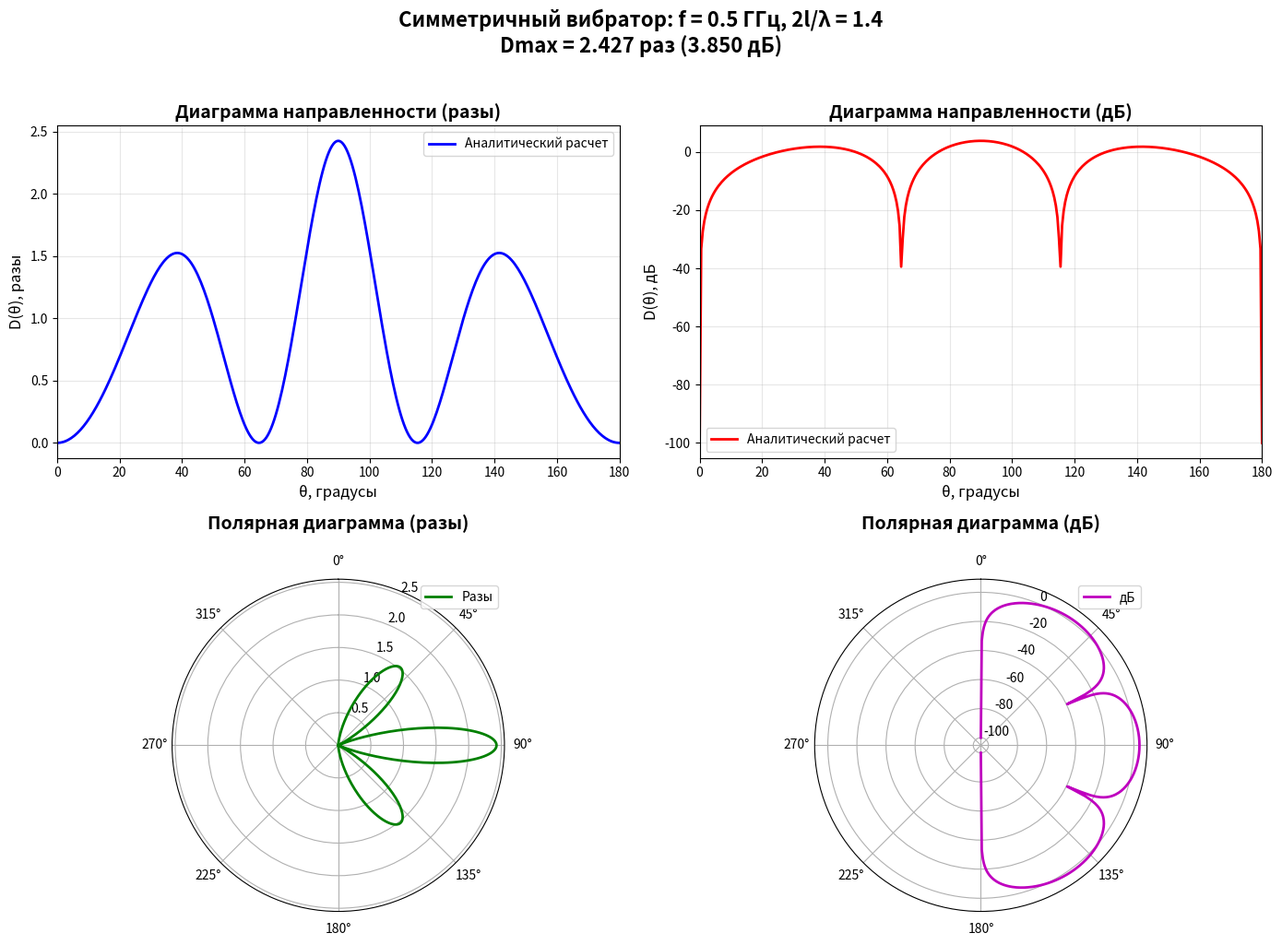

Reproduce this figure in Python.
import numpy as np
import matplotlib.pyplot as plt
from scipy.integrate import simpson
import math

# ========== ПАРАМЕТРЫ ВАРИАНТА 25 ==========
frequency = 0.5e9  # 0.5 ГГц (переименовано из f)
c = 3e8
lam = c / frequency
ratio = 1.4  # 2l/λ
l = ratio * lam / 2
k = 2 * np.pi / lam
kl = k * l

print("=" * 70)
print("РАСЧЁТ ДИАГРАММЫ НАПРАВЛЕННОСТИ СИММЕТРИЧНОГО ВИБРАТОРА")
print(f"Вариант 25: f = {frequency/1e9} ГГц, 2l/λ = {ratio}")
print("=" * 70)

# ========== РАСЧЁТ ДИАГРАММЫ НАПРАВЛЕННОСТИ ==========
# Углы от 0 до 180 градусов с шагом 0.5 градуса
theta = np.linspace(0, np.pi, 361)  # в радианах
theta_deg = np.degrees(theta)

# Нормированная характеристика направленности по полю
def F(theta_val):
    """Нормированная ДН по полю"""
    if np.abs(np.sin(theta_val)) < 1e-10:
        return 0.0
    numerator = np.cos(kl * np.cos(theta_val)) - np.cos(kl)
    denominator = np.sin(theta_val) * (1 - np.cos(kl))
    return numerator / denominator

F_vals = np.array([F(th) for th in theta])
F_vals = np.nan_to_num(F_vals, nan=0.0)

# ========== РАСЧЁТ МАКСИМАЛЬНОГО КНД ==========
# Интегрируем F^2 * sin(theta) dtheta
integrand = F_vals**2 * np.sin(theta)
I = simpson(integrand, theta)
Dmax = 2 / I if I > 0 else 1.0

# КНД как функция угла
D_theta = F_vals**2 * Dmax
D_theta_dB = 10 * np.log10(np.maximum(D_theta, 1e-10))

print(f"\nПАРАМЕТРЫ АНТЕННЫ:")
print(f"  Частота: {frequency/1e9} ГГц")
print(f"  Длина волны: {lam:.6f} м")
print(f"  Длина вибратора 2l: {2*l:.6f} м")
print(f"  Длина плеча l: {l:.6f} м")
print(f"  Волновое число k: {k:.6f} рад/м")
print(f"  kl: {kl:.6f} рад")

print(f"\nРЕЗУЛЬТАТЫ РАСЧЁТА:")
print(f"  Максимальный КНД Dmax = {Dmax:.6f} раз")
print(f"  Максимальный КНД Dmax = {10*np.log10(Dmax):.6f} дБ")
print(f"  Угол с максимальным КНД: {theta_deg[np.argmax(D_theta)]:.1f} градусов")
print(f"  Значение КНД на 90°: {D_theta[180]:.6f} раз ({D_theta_dB[180]:.6f} дБ)")

# ========== СОХРАНЕНИЕ ДАННЫХ ==========
# Сохраняем результаты в CSV файл
data = np.column_stack([theta_deg, F_vals, D_theta, D_theta_dB])
np.savetxt('dipole_v25_analytic.csv', data,
           delimiter=',',
           header='theta_deg,F_norm,D_ratio,D_dB',
           fmt='%.6f',
           comments='')

# Сохраняем Dmax отдельно
with open('dipole_v25_Dmax.txt', 'w') as file_out:
    file_out.write(f"Dmax (разах) = {Dmax:.6f}\n")
    file_out.write(f"Dmax (дБ) = {10*np.log10(Dmax):.6f}\n")

print("\nСохранены файлы:")
print("  - dipole_v25_analytic.csv (полные данные)")
print("  - dipole_v25_Dmax.txt (максимальный КНД)")

# ========== ПОСТРОЕНИЕ ГРАФИКОВ ==========
# Создаем фигуру с 4 графиками (2x2)
fig = plt.figure(figsize=(14, 10))

# Декартова система: КНД в разах
ax1 = plt.subplot(2, 2, 1)
ax1.plot(theta_deg, D_theta, 'b-', linewidth=2, label='Аналитический расчет')
ax1.set_xlabel('θ, градусы', fontsize=12)
ax1.set_ylabel('D(θ), разы', fontsize=12)
ax1.set_title('Диаграмма направленности (разы)', fontsize=14, fontweight='bold')
ax1.grid(True, alpha=0.3)
ax1.legend()
ax1.set_xlim(0, 180)

# Декартова система: КНД в децибелах
ax2 = plt.subplot(2, 2, 2)
ax2.plot(theta_deg, D_theta_dB, 'r-', linewidth=2, label='Аналитический расчет')
ax2.set_xlabel('θ, градусы', fontsize=12)
ax2.set_ylabel('D(θ), дБ', fontsize=12)
ax2.set_title('Диаграмма направленности (дБ)', fontsize=14, fontweight='bold')
ax2.grid(True, alpha=0.3)
ax2.legend()
ax2.set_xlim(0, 180)

# Полярная система: КНД в разах
ax3 = plt.subplot(2, 2, 3, projection='polar')
ax3.plot(theta, D_theta, 'g-', linewidth=2, label='Разы')
ax3.set_theta_zero_location('N')  # 0 градусов сверху
ax3.set_theta_direction(-1)  # По часовой стрелке
ax3.set_title('Полярная диаграмма (разы)', fontsize=14, fontweight='bold', pad=20)
ax3.grid(True)
ax3.legend(loc='upper right')

# Полярная система: КНД в децибелах
ax4 = plt.subplot(2, 2, 4, projection='polar')
ax4.plot(theta, D_theta_dB, 'm-', linewidth=2, label='дБ')
ax4.set_theta_zero_location('N')
ax4.set_theta_direction(-1)
ax4.set_title('Полярная диаграмма (дБ)', fontsize=14, fontweight='bold', pad=20)
ax4.grid(True)
ax4.legend(loc='upper right')

# Информация об антенне
fig.suptitle(f'Симметричный вибратор: f = {frequency/1e9} ГГц, 2l/λ = {ratio}\n' +
             f'Dmax = {Dmax:.3f} раз ({10*np.log10(Dmax):.3f} дБ)',
             fontsize=16, fontweight='bold', y=1.02)

plt.tight_layout()
plt.savefig('dipole_v25_patterns.png', dpi=300, bbox_inches='tight')
print("\nСоздан график: dipole_v25_patterns.png")

# ========== ГЕНЕРАЦИЯ ОТЧЁТА ==========
print("\n" + "=" * 70)
print("ОТЧЁТ:")
print("=" * 70)
print("   - dipole_v25_patterns.png (все графики)")
print("   - dipole_v25_analytic.csv (табличные данные)")
print("   - dipole_v25_Dmax.txt (значение Dmax)")

plt.show()
